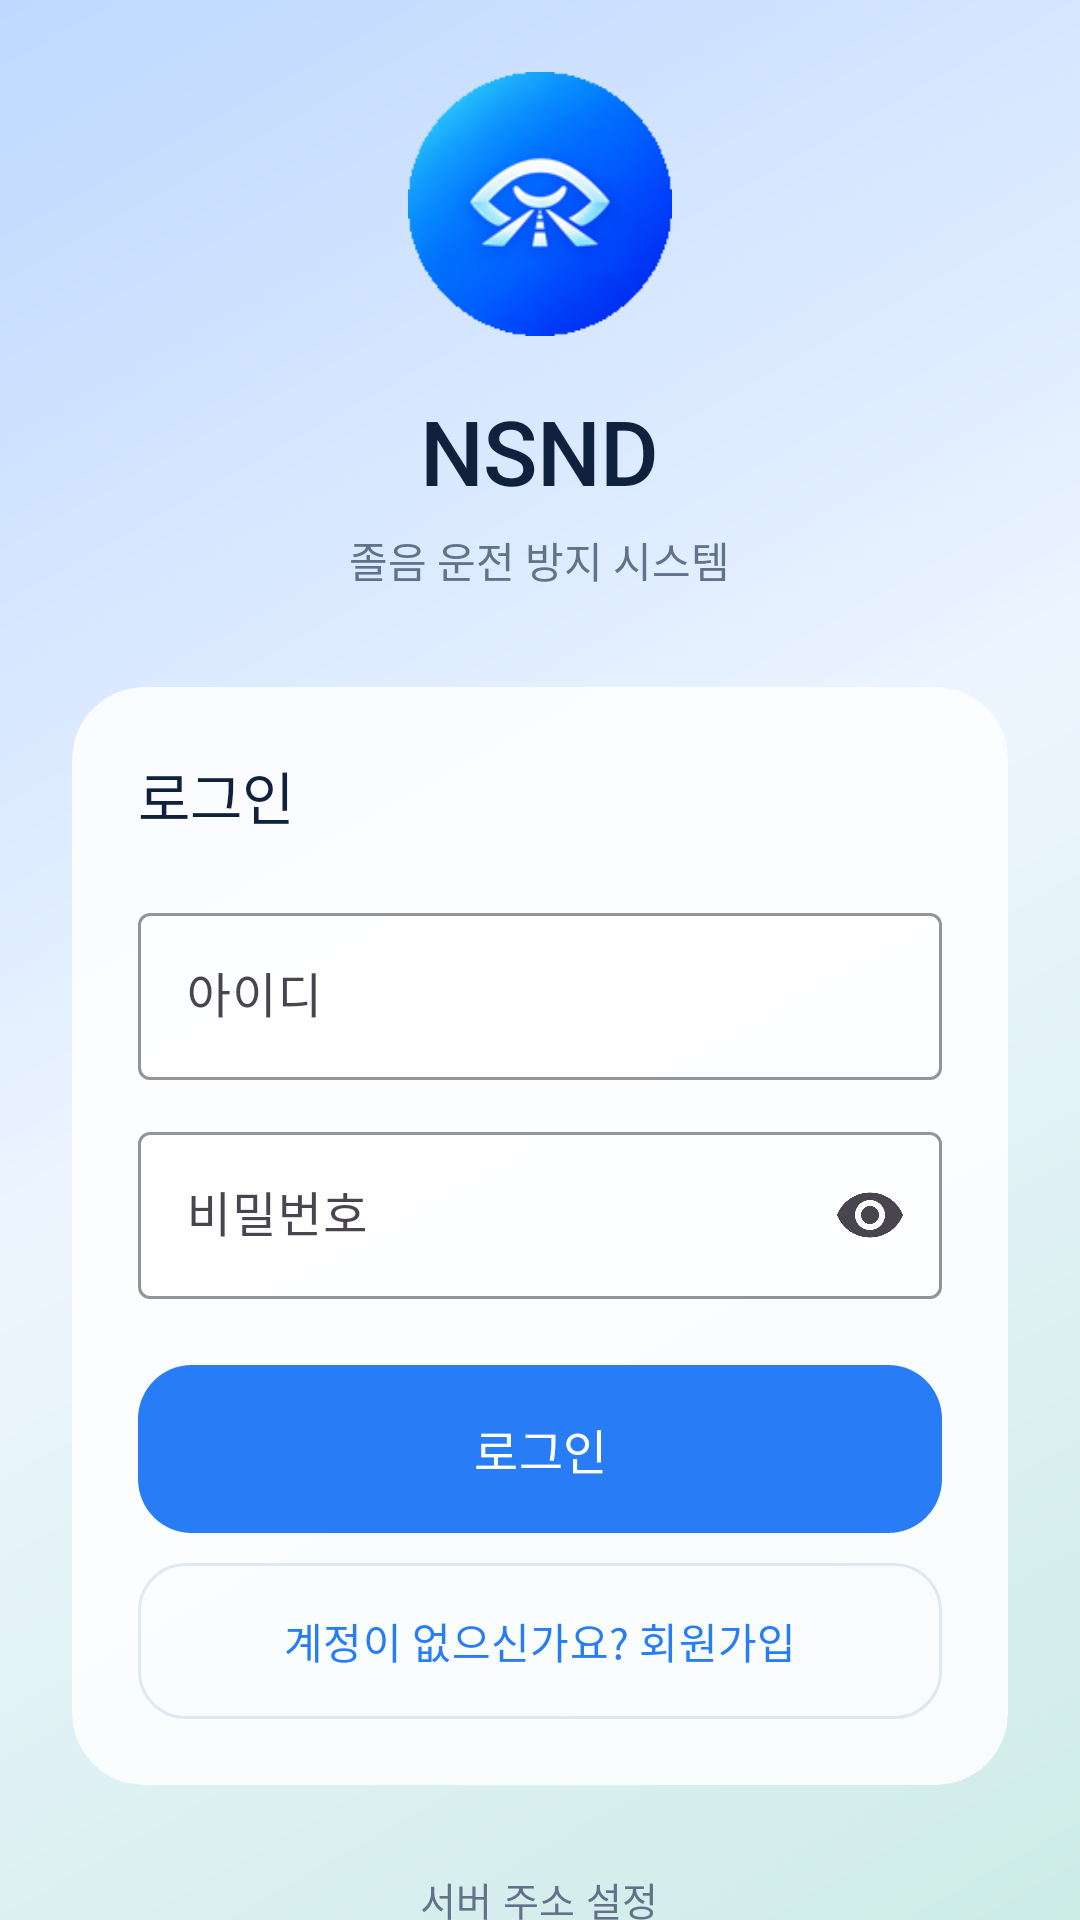

Here is an Android app screen rendered from its layout file. Give the layout XML and the strings, colors and styles it references.
<!-- AndroidManifest.xml: activity theme Theme.NSND.Splash -->
<!-- res/layout/activity_login.xml -->
<?xml version="1.0" encoding="utf-8"?>
<androidx.core.widget.NestedScrollView xmlns:android="http://schemas.android.com/apk/res/android"
    xmlns:app="http://schemas.android.com/apk/res-auto"
    android:layout_width="match_parent"
    android:layout_height="match_parent"
    android:background="@drawable/bg_app_ambient"
    android:fillViewport="true">

    <LinearLayout
        android:layout_width="match_parent"
        android:layout_height="match_parent"
        android:gravity="center_horizontal"
        android:orientation="vertical"
        android:padding="24dp">

        <FrameLayout
            android:layout_width="88dp"
            android:layout_height="88dp">
            <ImageView
                android:layout_width="match_parent"
                android:layout_height="match_parent"
                android:layout_gravity="center"
                android:contentDescription="NSND"
                android:src="@mipmap/ic_launcher_round" />
        </FrameLayout>

        <TextView
            android:layout_width="wrap_content"
            android:layout_height="wrap_content"
            android:layout_marginTop="18dp"
            android:fontFamily="sans-serif-medium"
            android:text="@string/login_title"
            android:textColor="@color/text_primary"
            android:textAppearance="@style/TextAppearance.NSND.Display"
            android:textSize="30sp" />

        <TextView
            android:layout_width="wrap_content"
            android:layout_height="wrap_content"
            android:layout_marginTop="6dp"
            android:text="@string/login_subtitle"
            android:textColor="@color/text_secondary"
            android:textSize="14sp" />

        <com.google.android.material.card.MaterialCardView
            android:layout_width="match_parent"
            android:layout_height="wrap_content"
            android:layout_marginTop="32dp"
            app:cardBackgroundColor="@color/bg_card_strong"
            app:cardCornerRadius="24dp"
            app:cardElevation="0dp"
            app:strokeColor="@color/border"
            app:strokeWidth="0dp">

            <LinearLayout
                android:layout_width="match_parent"
                android:layout_height="wrap_content"
                android:orientation="vertical"
                android:padding="22dp">

                <TextView
                    android:layout_width="wrap_content"
                    android:layout_height="wrap_content"
                    android:fontFamily="sans-serif-medium"
                    android:text="로그인"
                    android:textColor="@color/text_primary"
                    android:textSize="19sp" />

                <com.google.android.material.textfield.TextInputLayout
                    style="@style/Widget.Material3.TextInputLayout.OutlinedBox"
                    android:layout_width="match_parent"
                    android:layout_height="wrap_content"
                    android:layout_marginTop="20dp"
                    android:hint="@string/login_id_hint"
                    app:boxBackgroundColor="@color/bg_card"
                    app:boxStrokeColor="@color/accent_primary">
                    <com.google.android.material.textfield.TextInputEditText
                        android:id="@+id/etLoginId"
                        android:layout_width="match_parent"
                        android:layout_height="wrap_content"
                        android:inputType="text"
                        android:textColor="@color/text_primary" />
                </com.google.android.material.textfield.TextInputLayout>

                <com.google.android.material.textfield.TextInputLayout
                    style="@style/Widget.Material3.TextInputLayout.OutlinedBox"
                    android:layout_width="match_parent"
                    android:layout_height="wrap_content"
                    android:layout_marginTop="12dp"
                    android:hint="@string/login_password_hint"
                    app:boxBackgroundColor="@color/bg_card"
                    app:boxStrokeColor="@color/accent_primary"
                    app:endIconMode="password_toggle">
                    <com.google.android.material.textfield.TextInputEditText
                        android:id="@+id/etLoginPassword"
                        android:layout_width="match_parent"
                        android:layout_height="wrap_content"
                        android:inputType="textPassword"
                        android:textColor="@color/text_primary" />
                </com.google.android.material.textfield.TextInputLayout>

                <Button
                    android:id="@+id/btnLogin"
                    style="@style/Widget.NSND.Button.Primary"
                    android:layout_width="match_parent"
                    android:layout_height="56dp"
                    android:layout_marginTop="22dp"
                    android:text="@string/login_btn"
                    android:textSize="16sp" />

                <Button
                    android:id="@+id/btnGoSignup"
                    style="@style/Widget.NSND.Button.Secondary"
                    android:layout_width="match_parent"
                    android:layout_height="52dp"
                    android:layout_marginTop="10dp"
                    android:text="@string/login_to_signup" />
            </LinearLayout>
        </com.google.android.material.card.MaterialCardView>

        <Button
            android:id="@+id/btnServerConfig"
            style="@style/Widget.Material3.Button.TextButton"
            android:layout_width="wrap_content"
            android:layout_height="48dp"
            android:layout_marginTop="14dp"
            android:text="서버 주소 설정"
            android:textColor="@color/text_secondary"
            android:textSize="13sp" />
    </LinearLayout>
</androidx.core.widget.NestedScrollView>
<!-- resources referenced by this layout -->
<resources>
  <color name="accent_primary">#287CF5</color>
  <color name="bg_card">@color/light_bg_card</color>
  <color name="bg_card_strong">@color/light_bg_card_strong</color>
  <color name="border">@color/light_border</color>
  <color name="text_primary">@color/light_text_primary</color>
  <color name="text_secondary">@color/light_text_secondary</color>
  <!-- drawable bg_app_ambient (drawable) -->
  <?xml version="1.0" encoding="utf-8"?>
  <shape xmlns:android="http://schemas.android.com/apk/res/android" android:shape="rectangle">
      <gradient
          android:angle="315"
          android:startColor="#BED8FF"
          android:centerColor="#EDF5FF"
          android:endColor="#CDECE6" />
  </shape>
  <!-- mipmap ic_launcher_round: webp bitmap (mipmap-hdpi, 3880 bytes) -->
  <string name="login_btn">로그인</string>
  <string name="login_id_hint">아이디</string>
  <string name="login_password_hint">비밀번호</string>
  <string name="login_subtitle">졸음 운전 방지 시스템</string>
  <string name="login_title">NSND</string>
  <string name="login_to_signup">계정이 없으신가요? 회원가입</string>
  <style name="TextAppearance.NSND.Display" parent="TextAppearance.Material3.HeadlineLarge">
          <item name="android:fontFamily">sans-serif-medium</item>
          <item name="android:textColor">@color/text_primary</item>
          <item name="android:textSize">28sp</item>
          <item name="android:letterSpacing">-0.01</item>
      </style>
  <style name="Widget.NSND.Button.Primary" parent="Widget.Material3.Button">
          <item name="backgroundTint">@color/accent_primary</item>
          <item name="android:textColor">@android:color/white</item>
          <item name="cornerRadius">18dp</item>
          <item name="android:minHeight">56dp</item>
          <item name="android:insetTop">0dp</item>
          <item name="android:insetBottom">0dp</item>
      </style>
  <style name="Widget.NSND.Button.Secondary" parent="Widget.Material3.Button.OutlinedButton">
          <item name="strokeColor">@color/border</item>
          <item name="android:textColor">@color/accent_primary</item>
          <item name="cornerRadius">16dp</item>
          <item name="android:minHeight">52dp</item>
          <item name="android:insetTop">0dp</item>
          <item name="android:insetBottom">0dp</item>
      </style>
  <style name="Theme.NSND.Splash" parent="Theme.Material3.DayNight.NoActionBar">
          <item name="android:windowBackground">@drawable/bg_splash</item>
          <item name="android:statusBarColor">@color/splash_blue</item>
          <item name="android:navigationBarColor">@color/splash_blue</item>
          <item name="android:windowLightStatusBar" tools:targetApi="m">false</item>
          <item name="android:windowLightNavigationBar" tools:targetApi="o_mr1">false</item>
      </style>
  <color name="light_bg_card">#6EFFFFFF</color>
  <color name="light_bg_card_strong">#D9FFFFFF</color>
  <color name="light_border">#55A9C1DB</color>
  <color name="light_text_primary">#10213D</color>
  <color name="light_text_secondary">#62728A</color>
  <!-- drawable bg_splash (drawable) -->
  <?xml version="1.0" encoding="utf-8"?>
  <layer-list xmlns:android="http://schemas.android.com/apk/res/android">
      <item>
          <shape android:shape="rectangle">
              <gradient
                  android:angle="315"
                  android:endColor="#073EC7"
                  android:startColor="#168EF1" />
          </shape>
      </item>
      <item
          android:width="224dp"
          android:height="224dp"
          android:gravity="center">
          <bitmap
              android:gravity="fill"
              android:src="@drawable/nsnd_splash_logo" />
      </item>
  </layer-list>
  <color name="splash_blue">#0754D6</color>
  <!-- drawable nsnd_splash_logo: png bitmap (drawable-nodpi, 488096 bytes) -->
</resources>
